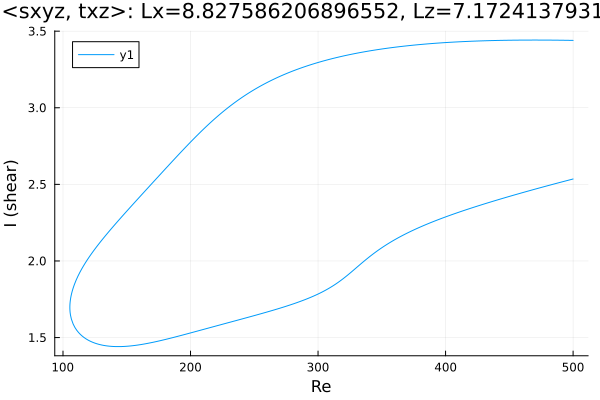

The data file committed next to this chart (first rows):
Re, shear
500.0, 3.44
499, 3.44
497.6, 3.44
496.2, 3.44
494.8, 3.44
493.4, 3.44
492, 3.441
490.5, 3.441
489.1, 3.441
487.7, 3.441
486.3, 3.441
484.9, 3.441
483.5, 3.441
482.1, 3.441
480.6, 3.442
479.2, 3.442
477.8, 3.442
476.4, 3.442
475, 3.442
473.6, 3.442
472.2, 3.442
470.7, 3.442
469.3, 3.442
467.9, 3.442
466.5, 3.442
465.1, 3.442
463.7, 3.442
462.3, 3.442
460.8, 3.442
459.4, 3.442
458, 3.441
456.6, 3.441
455.2, 3.441
453.8, 3.441
452.4, 3.441
450.9, 3.441
449.5, 3.441
448.1, 3.441
446.7, 3.44
445.3, 3.44
443.9, 3.44
442.5, 3.44
441, 3.439
439.6, 3.439
438.2, 3.439
436.8, 3.439
435.4, 3.438
434, 3.438
432.6, 3.438
432.3, 3.438
430.9, 3.437
429.5, 3.437
428.1, 3.437
426.7, 3.436
425.3, 3.436
423.8, 3.435
422.4, 3.435
421, 3.434
419.6, 3.434
418.2, 3.433
... 571 more rows
